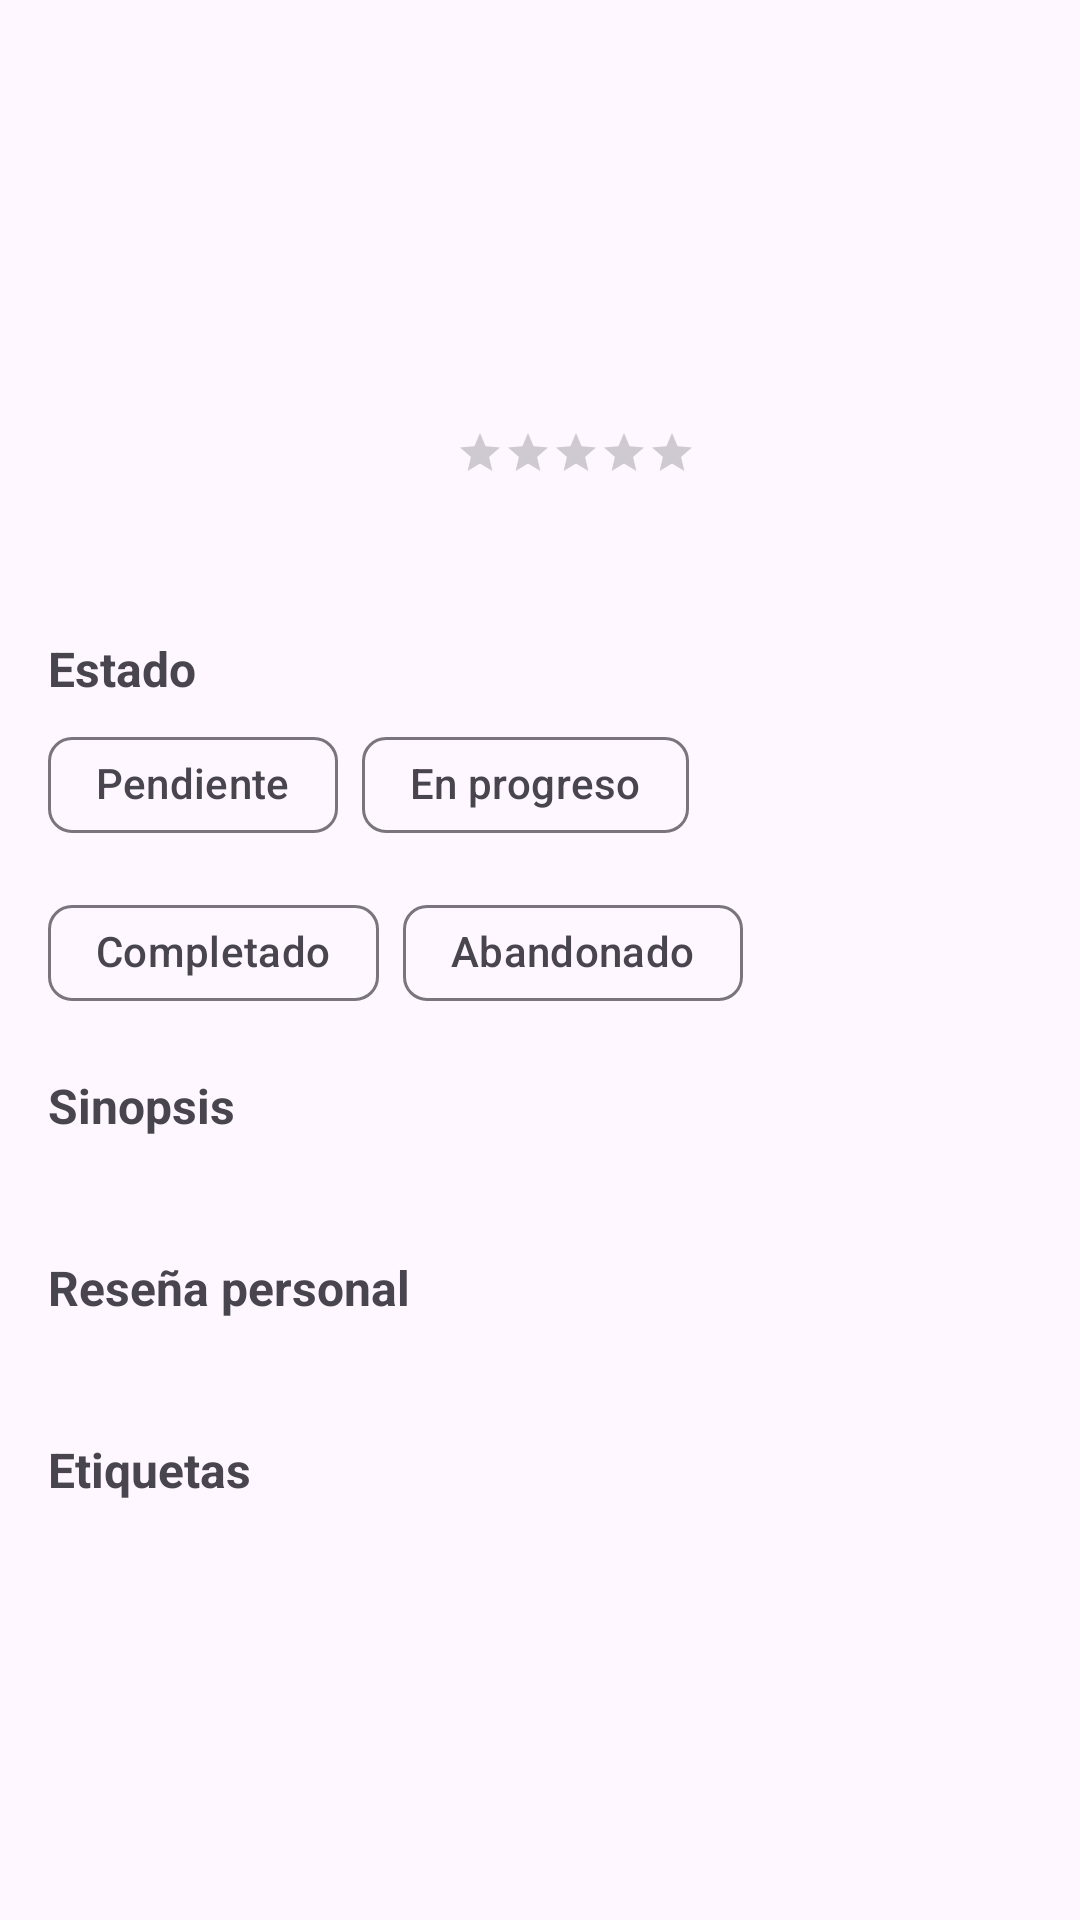

Layout XML and referenced resources for this Android screen:
<!-- AndroidManifest.xml: application theme Theme.MyLibrary -->
<!-- res/layout/fragment_detail.xml -->
<?xml version="1.0" encoding="utf-8"?>
<layout xmlns:android="http://schemas.android.com/apk/res/android"
    xmlns:app="http://schemas.android.com/apk/res-auto">
    <data>
        
    </data>
    <ScrollView
        android:layout_width="match_parent"
        android:layout_height="match_parent">

    <LinearLayout
        android:layout_width="match_parent"
        android:layout_height="wrap_content"
        android:orientation="vertical"
        android:padding="16dp">

        <LinearLayout
            android:layout_width="match_parent"
            android:layout_height="wrap_content"
            android:layout_marginBottom="16dp"
            android:orientation="horizontal">

            <ImageView
                android:id="@+id/iv_cover"
                android:layout_width="120dp"
                android:layout_height="180dp"
                android:contentDescription="Portada"
                android:scaleType="centerCrop" />

            <LinearLayout
                android:layout_width="0dp"
                android:layout_height="wrap_content"
                android:layout_marginStart="16dp"
                android:layout_weight="1"
                android:orientation="vertical">

                <TextView
                    android:id="@+id/tv_title"
                    android:layout_width="match_parent"
                    android:layout_height="wrap_content"
                    android:textSize="20sp"
                    android:textStyle="bold" />

                <TextView
                    android:id="@+id/tv_type"
                    android:layout_width="match_parent"
                    android:layout_height="wrap_content"
                    android:layout_marginTop="4dp"
                    android:textSize="14sp" />

                <TextView
                    android:id="@+id/tv_author"
                    android:layout_width="match_parent"
                    android:layout_height="wrap_content"
                    android:layout_marginTop="4dp"
                    android:textSize="14sp" />

                <TextView
                    android:id="@+id/tv_year"
                    android:layout_width="match_parent"
                    android:layout_height="wrap_content"
                    android:layout_marginTop="4dp"
                    android:textSize="14sp" />

                <TextView
                    android:id="@+id/tv_genre"
                    android:layout_width="match_parent"
                    android:layout_height="wrap_content"
                    android:layout_marginTop="4dp"
                    android:textSize="14sp" />

                <RatingBar
                    android:id="@+id/rating_bar"
                    style="@style/Widget.AppCompat.RatingBar.Small"
                    android:layout_width="wrap_content"
                    android:layout_height="wrap_content"
                    android:layout_marginTop="8dp"
                    android:isIndicator="true"
                    android:numStars="5"
                    android:stepSize="0.5" />

            </LinearLayout>

        </LinearLayout>

        <TextView
            android:layout_width="match_parent"
            android:layout_height="wrap_content"
            android:layout_marginBottom="4dp"
            android:text="Estado"
            android:textSize="16sp"
            android:textStyle="bold" />

        <com.google.android.material.chip.ChipGroup
            android:layout_width="match_parent"
            android:layout_height="wrap_content"
            android:layout_marginBottom="16dp"
            app:singleSelection="true">

            <com.google.android.material.chip.Chip
                android:id="@+id/chip_pending"
                style="@style/Widget.Material3.Chip.Filter"
                android:layout_width="wrap_content"
                android:layout_height="wrap_content"
                android:text="Pendiente" />

            <com.google.android.material.chip.Chip
                android:id="@+id/chip_in_progress"
                style="@style/Widget.Material3.Chip.Filter"
                android:layout_width="wrap_content"
                android:layout_height="wrap_content"
                android:text="En progreso" />

            <com.google.android.material.chip.Chip
                android:id="@+id/chip_completed"
                style="@style/Widget.Material3.Chip.Filter"
                android:layout_width="wrap_content"
                android:layout_height="wrap_content"
                android:text="Completado" />

            <com.google.android.material.chip.Chip
                android:id="@+id/chip_abandoned"
                style="@style/Widget.Material3.Chip.Filter"
                android:layout_width="wrap_content"
                android:layout_height="wrap_content"
                android:text="Abandonado" />

        </com.google.android.material.chip.ChipGroup>

        <TextView
            android:layout_width="match_parent"
            android:layout_height="wrap_content"
            android:layout_marginBottom="4dp"
            android:text="Sinopsis"
            android:textSize="16sp"
            android:textStyle="bold" />

        <TextView
            android:id="@+id/tv_synopsis"
            android:layout_width="match_parent"
            android:layout_height="wrap_content"
            android:layout_marginBottom="16dp" />

        <TextView
            android:layout_width="match_parent"
            android:layout_height="wrap_content"
            android:layout_marginBottom="4dp"
            android:text="Reseña personal"
            android:textSize="16sp"
            android:textStyle="bold" />

        <TextView
            android:id="@+id/tv_review"
            android:layout_width="match_parent"
            android:layout_height="wrap_content"
            android:layout_marginBottom="16dp" />

        <TextView
            android:layout_width="match_parent"
            android:layout_height="wrap_content"
            android:layout_marginBottom="4dp"
            android:text="Etiquetas"
            android:textSize="16sp"
            android:textStyle="bold" />

        <com.google.android.material.chip.ChipGroup
            android:id="@+id/chip_group_tags"
            android:layout_width="match_parent"
            android:layout_height="wrap_content" />

    </LinearLayout>

</ScrollView>
</layout>
<!-- resources referenced by this layout -->
<resources>
  <style name="Theme.MyLibrary" parent="Base.Theme.MyLibrary" />
  <style name="Base.Theme.MyLibrary" parent="Theme.Material3.DayNight.NoActionBar">
      </style>
</resources>
